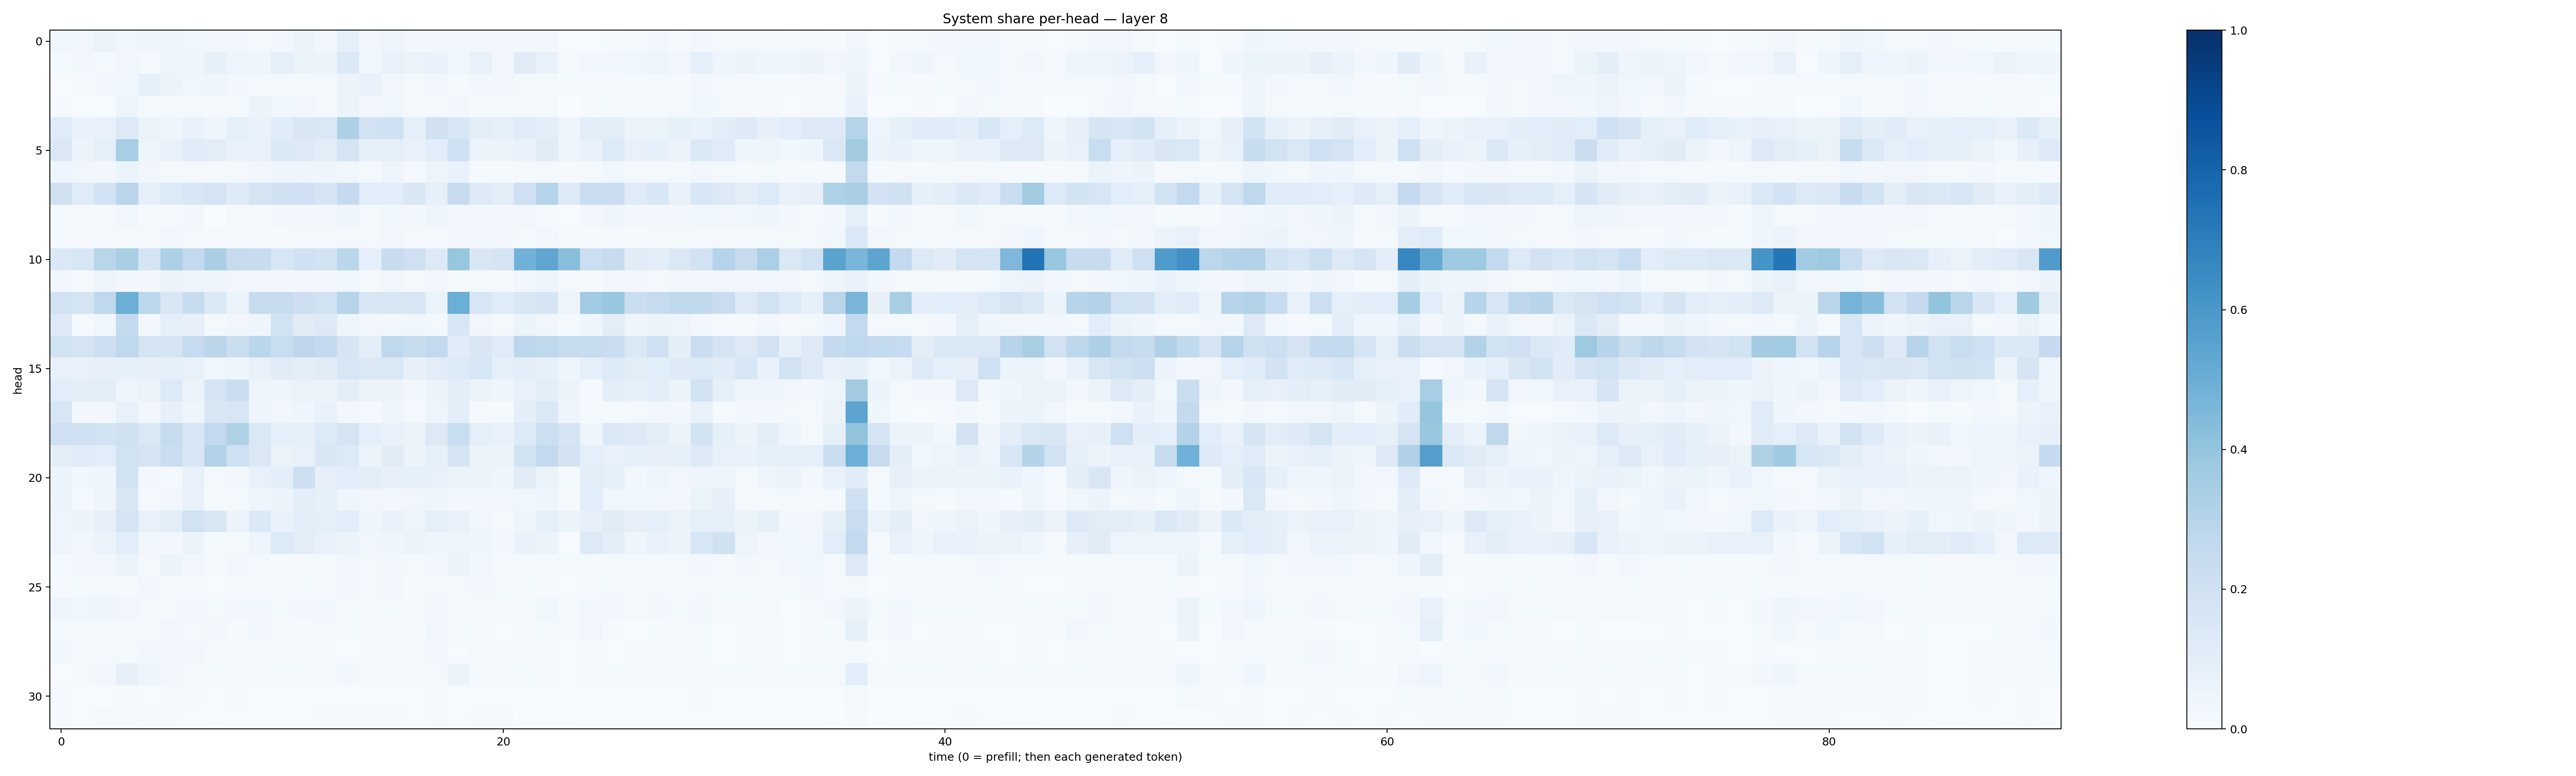

The file beside this chart, header and first rows:
0.03574643, 0.031886067, 0.06483654, 0.03680259, 0.04004499, 0.04119389, 0.03662481, 0.025269307, 0.029380584, 0.020301353, 0.030739898, 0.055084094, 0.03442156, 0.0880035, 0.03333649, 0.0480362, 0.028774817, 0.030894352, 0.024877068, 0.03431872, 0.025993487, 0.02936294, 0.02775268, 0.0049057687
0.01436, 0.02776, 0.01881, 0.03299, 0.02254, 0.04327, 0.0437, 0.08374, 0.05026, 0.04228, 0.08798, 0.06351, 0.06195, 0.1377, 0.03864, 0.07579, 0.0636, 0.06878, 0.03682, 0.07542, 0.03024, 0.1123, 0.07592, 0.01161
0.005087, 0.01011, 0.0243, 0.03663, 0.09229, 0.05273, 0.03596, 0.03932, 0.02509, 0.02113, 0.01851, 0.02104, 0.01656, 0.05711, 0.07271, 0.03247, 0.01866, 0.027, 0.01539, 0.03091, 0.02797, 0.01601, 0.01731, 0.01278
0.01019, 0.004278, 0.007762, 0.04774, 0.0184, 0.0122, 0.01596, 0.009342, 0.0131, 0.05134, 0.03567, 0.03439, 0.02116, 0.05491, 0.02587, 0.03825, 0.01646, 0.02092, 0.02642, 0.01383, 0.01201, 0.01992, 0.01975, 0.002891
0.1196, 0.06681, 0.0738, 0.1293, 0.0628, 0.03941, 0.0669, 0.04337, 0.08897, 0.06879, 0.1161, 0.1497, 0.1456, 0.327, 0.1888, 0.2, 0.0897, 0.1976, 0.1545, 0.105, 0.09207, 0.1173, 0.09675, 0.04997
0.1416, 0.05575, 0.09056, 0.3444, 0.05063, 0.07344, 0.1156, 0.1035, 0.06842, 0.07328, 0.1393, 0.1321, 0.1055, 0.1727, 0.09249, 0.09169, 0.07797, 0.1055, 0.2005, 0.05392, 0.0605, 0.06752, 0.1114, 0.04867
0.04545, 0.03248, 0.03064, 0.05862, 0.03369, 0.01939, 0.02238, 0.01995, 0.02114, 0.03379, 0.04364, 0.04337, 0.04003, 0.03603, 0.01698, 0.04921, 0.01545, 0.04886, 0.06719, 0.01263, 0.01192, 0.01666, 0.02325, 0.009292
0.1989, 0.1176, 0.1855, 0.2839, 0.08784, 0.1349, 0.1529, 0.1773, 0.1235, 0.1769, 0.1969, 0.2081, 0.1711, 0.2519, 0.1087, 0.1066, 0.1523, 0.08515, 0.2453, 0.1322, 0.1043, 0.2054, 0.2999, 0.1339
0.0151, 0.01111, 0.01617, 0.03398, 0.01002, 0.01414, 0.02806, 0.003819, 0.0182, 0.01231, 0.03001, 0.02733, 0.02693, 0.04169, 0.02049, 0.03543, 0.0304, 0.05072, 0.02681, 0.02831, 0.02883, 0.03196, 0.01511, 0.005536
0.01363, 0.01032, 0.01868, 0.01957, 0.01994, 0.02737, 0.02256, 0.01148, 0.01834, 0.01339, 0.01286, 0.01868, 0.01584, 0.0213, 0.02169, 0.03221, 0.01761, 0.01896, 0.03307, 0.02803, 0.02788, 0.02083, 0.02967, 0.01453
0.1394, 0.159, 0.2893, 0.338, 0.1692, 0.3291, 0.2595, 0.3386, 0.2458, 0.2407, 0.1611, 0.2005, 0.1872, 0.2888, 0.08703, 0.2405, 0.2084, 0.1297, 0.3939, 0.1488, 0.1683, 0.4819, 0.5336, 0.425
0.0348, 0.01975, 0.05034, 0.0244, 0.02486, 0.05317, 0.05074, 0.04439, 0.03347, 0.02445, 0.02369, 0.02649, 0.02402, 0.03808, 0.02087, 0.03184, 0.01776, 0.03398, 0.01497, 0.02047, 0.01521, 0.02868, 0.04598, 0.02115
0.1896, 0.1746, 0.2695, 0.4994, 0.2796, 0.1492, 0.2375, 0.1395, 0.06414, 0.2458, 0.2395, 0.2124, 0.1917, 0.2966, 0.1529, 0.1605, 0.1567, 0.06298, 0.4981, 0.1625, 0.1183, 0.1489, 0.1666, 0.04943
0.1312, 0.01317, 0.03558, 0.2545, 0.02682, 0.0897, 0.0815, 0.01565, 0.03169, 0.04387, 0.1907, 0.1128, 0.128, 0.04852, 0.03157, 0.02918, 0.03614, 0.01775, 0.1527, 0.03351, 0.01604, 0.06237, 0.03311, 0.01248
0.1884, 0.1781, 0.212, 0.2671, 0.1725, 0.1713, 0.2479, 0.2849, 0.22, 0.2864, 0.2312, 0.2765, 0.2516, 0.1649, 0.1049, 0.2692, 0.2359, 0.2613, 0.112, 0.1508, 0.1202, 0.2808, 0.2697, 0.2436
0.07104, 0.07652, 0.08066, 0.08476, 0.08136, 0.08379, 0.072, 0.03623, 0.04357, 0.07309, 0.1095, 0.0958, 0.1119, 0.157, 0.1452, 0.1433, 0.07858, 0.1017, 0.1334, 0.1585, 0.09315, 0.1039, 0.08485, 0.04511
0.106, 0.09443, 0.1048, 0.04981, 0.06437, 0.1329, 0.06484, 0.1647, 0.2244, 0.04763, 0.04779, 0.06633, 0.05519, 0.0939, 0.05836, 0.05539, 0.03053, 0.05677, 0.09432, 0.05421, 0.03939, 0.0756, 0.1014, 0.05591
0.1578, 0.02851, 0.02774, 0.07518, 0.02906, 0.08006, 0.04675, 0.1508, 0.1627, 0.04335, 0.02729, 0.04325, 0.07437, 0.0235, 0.0146, 0.04017, 0.01678, 0.04125, 0.09503, 0.008922, 0.01266, 0.09887, 0.1464, 0.04849
0.2065, 0.202, 0.1872, 0.1978, 0.1407, 0.2456, 0.1576, 0.2578, 0.3228, 0.1433, 0.08715, 0.08508, 0.1354, 0.1754, 0.09144, 0.07744, 0.05791, 0.1303, 0.2311, 0.08895, 0.07249, 0.133, 0.2178, 0.1714
0.09548, 0.1208, 0.1079, 0.1904, 0.1761, 0.2298, 0.1568, 0.3102, 0.2093, 0.145, 0.06361, 0.07128, 0.1508, 0.1362, 0.05337, 0.113, 0.05911, 0.0858, 0.166, 0.06087, 0.0645, 0.192, 0.2606, 0.1816
0.05964, 0.03538, 0.03961, 0.1901, 0.02809, 0.02062, 0.07213, 0.02107, 0.03104, 0.07275, 0.1002, 0.2121, 0.07818, 0.1055, 0.09514, 0.07843, 0.08529, 0.07367, 0.05658, 0.06125, 0.04677, 0.1099, 0.06421, 0.01465
0.06091, 0.01805, 0.04182, 0.151, 0.02024, 0.03046, 0.06694, 0.01225, 0.01703, 0.04169, 0.05761, 0.09596, 0.08564, 0.04638, 0.03233, 0.03045, 0.03157, 0.04046, 0.0261, 0.02345, 0.02429, 0.03816, 0.0434, 0.009868
0.0414, 0.06222, 0.07993, 0.1789, 0.07646, 0.1022, 0.1883, 0.1495, 0.05548, 0.1379, 0.06824, 0.09456, 0.09014, 0.1071, 0.04166, 0.06853, 0.04909, 0.08596, 0.06954, 0.03515, 0.01979, 0.04587, 0.08754, 0.05873
0.0416, 0.02396, 0.06153, 0.1056, 0.02728, 0.02945, 0.05322, 0.01549, 0.01508, 0.04395, 0.1333, 0.1036, 0.07093, 0.06115, 0.03508, 0.04649, 0.05175, 0.04069, 0.04881, 0.04034, 0.02961, 0.06799, 0.06024, 0.006567
0.01511, 0.02612, 0.03063, 0.06559, 0.02092, 0.05642, 0.02401, 0.01282, 0.03087, 0.01754, 0.0133, 0.01485, 0.01955, 0.03509, 0.02232, 0.02369, 0.0188, 0.02592, 0.05241, 0.0258, 0.01307, 0.01437, 0.01484, 0.01589
0.01037, 0.01199, 0.01971, 0.01329, 0.0253, 0.0118, 0.01485, 0.005281, 0.009133, 0.0086, 0.01372, 0.01331, 0.008408, 0.02838, 0.02135, 0.02584, 0.01472, 0.01795, 0.01764, 0.0266, 0.02071, 0.01546, 0.008193, 0.004555
0.04078, 0.03809, 0.046, 0.03221, 0.02173, 0.01964, 0.02817, 0.02291, 0.02741, 0.03019, 0.01977, 0.02344, 0.02552, 0.02313, 0.00911, 0.01643, 0.01533, 0.02407, 0.01242, 0.01356, 0.009362, 0.01818, 0.03822, 0.01525
0.01496, 0.01723, 0.01916, 0.01747, 0.01326, 0.032, 0.02312, 0.02434, 0.01151, 0.02538, 0.009881, 0.01456, 0.02054, 0.01393, 0.007871, 0.01094, 0.01161, 0.0339, 0.01699, 0.008698, 0.006555, 0.01117, 0.0226, 0.01021
0.02548, 0.01511, 0.0175, 0.008446, 0.02952, 0.02703, 0.02846, 0.009179, 0.01296, 0.01411, 0.007833, 0.008991, 0.0128, 0.005372, 0.01298, 0.01964, 0.01564, 0.02782, 0.0056, 0.01579, 0.01463, 0.008266, 0.008574, 0.006752
0.006964, 0.01727, 0.03007, 0.08053, 0.04165, 0.02517, 0.01902, 0.01237, 0.01572, 0.02341, 0.01499, 0.01223, 0.01398, 0.02446, 0.0168, 0.0173, 0.01541, 0.01688, 0.05191, 0.01651, 0.02122, 0.01283, 0.01112, 0.005697
0.008274, 0.00626, 0.007018, 0.008632, 0.00766, 0.01077, 0.009059, 0.007558, 0.008939, 0.006285, 0.003155, 0.004512, 0.005775, 0.006214, 0.005648, 0.007176, 0.003443, 0.008281, 0.005727, 0.005537, 0.00576, 0.004453, 0.006534, 0.004053
0.008243, 0.005589, 0.01576, 0.02135, 0.01264, 0.008909, 0.005931, 0.002626, 0.007442, 0.005631, 0.004695, 0.006415, 0.008542, 0.01552, 0.01309, 0.01015, 0.004102, 0.0119, 0.007659, 0.009649, 0.008976, 0.003504, 0.002694, 0.002367
